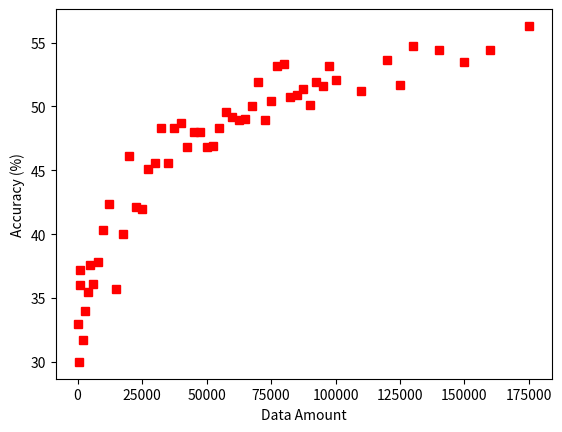

This chart was generated by the following Python code:
# import numpy as np  
# import matplotlib.pyplot as plt  
# # evenly sampled time at 200ms intervals 
# x = [200,400,800,1000,2000,3000,4000,5000,6000,8000,10000,12000,15000,17500,20000,22500,25000,27500,30000,32500,35000,37500,40000,42500,45000,47500,50000,52500,55000,57500,60000,62500,65000,67500,70000,72500,75000,77500,80000,82500,85000,87500,90000,92500,95000,97500,100000,110000,120000,125000,130000,140000,150000,160000,175000,]
# y1 = [33.0,30.0,36.0,37.2,31.7,34.0,35.5,37.6,36.1,37.8,40.3,42.4,35.7,40.0,46.1,42.1,42.0,45.1,45.6,48.3,45.6,48.3,48.7,46.8,48.0,48.0,46.8,46.9,48.3,49.6,49.2,48.9,49.0,50.0,51.9,48.9,50.4,53.2,53.3,50.7,50.9,51.4,50.1,51.9,51.6,53.2,52.1,51.2,53.6,51.7,54.7,54.4,53.5,54.4,56.3,]
# y2 = [61.1,58.5,51.1,54.3,53.0,56.5,54.3,57.1,52.2,57.3,54.6,54.0,54.5,57.0,56.4,56.6,56.2,56.3,56.2,56.7,55.3,56.3,57.5,55.7,57.0,57.0,56.3,55.2,56.1,57.7,56.7,55.8,58.1,57.6,57.4,57.7,57.8,58.4,57.8,57.4,58.2,58.4,56.5,58.2,57.7,59.7,57.5,57.0,58.0,56.0,58.0,57.7,57.7,59.4,58.3,]
# y3 = [32.4,57.4,49.6,59.5,51.3,51.8,52.7,54.0,51.0,52.7,48.9,49.1,48.6,49.7,49.0,49.6,49.7,50.7,48.6,48.6,48.5,48.7,47.6,48.3,48.5,47.2,47.4,47.2,48.7,46.7,47.6,48.0,46.4,48.0,46.1,47.2,47.1,47.3,48.6,46.2,46.3,45.7,46.1,46.5,46.7,44.9,46.3,47.4,47.2,47.6,47.1,47.8,46.6,45.3,48.5,] 
# plt.plot(x,y1,color = 'red',linestyle = '-',label = 'Accuracy')
# plt.plot(x,y2,color = 'blue',linestyle = '-.',label = 'Precision')
# plt.plot(x,y3,color = 'green',linestyle = ':',label = 'Recall')
# plt.xlabel('Data Amount')
# plt.ylabel('Percentage (%)')
# plt.legend(loc='lowwer right')  
# plt.show()  

import numpy as np  
import matplotlib.pyplot as plt  
# evenly sampled time at 200ms intervals 
x = [200,400,800,1000,2000,3000,4000,5000,6000,8000,10000,12000,15000,17500,20000,22500,25000,27500,30000,32500,35000,37500,40000,42500,45000,47500,50000,52500,55000,57500,60000,62500,65000,67500,70000,72500,75000,77500,80000,82500,85000,87500,90000,92500,95000,97500,100000,110000,120000,125000,130000,140000,150000,160000,175000,]
y1 = [33.0,30.0,36.0,37.2,31.7,34.0,35.5,37.6,36.1,37.8,40.3,42.4,35.7,40.0,46.1,42.1,42.0,45.1,45.6,48.3,45.6,48.3,48.7,46.8,48.0,48.0,46.8,46.9,48.3,49.6,49.2,48.9,49.0,50.0,51.9,48.9,50.4,53.2,53.3,50.7,50.9,51.4,50.1,51.9,51.6,53.2,52.1,51.2,53.6,51.7,54.7,54.4,53.5,54.4,56.3,]
y2 = [61.1,58.5,51.1,54.3,53.0,56.5,54.3,57.1,52.2,57.3,54.6,54.0,54.5,57.0,56.4,56.6,56.2,56.3,56.2,56.7,55.3,56.3,57.5,55.7,57.0,57.0,56.3,55.2,56.1,57.7,56.7,55.8,58.1,57.6,57.4,57.7,57.8,58.4,57.8,57.4,58.2,58.4,56.5,58.2,57.7,59.7,57.5,57.0,58.0,56.0,58.0,57.7,57.7,59.4,58.3,]
y3 = [32.4,57.4,49.6,59.5,51.3,51.8,52.7,54.0,51.0,52.7,48.9,49.1,48.6,49.7,49.0,49.6,49.7,50.7,48.6,48.6,48.5,48.7,47.6,48.3,48.5,47.2,47.4,47.2,48.7,46.7,47.6,48.0,46.4,48.0,46.1,47.2,47.1,47.3,48.6,46.2,46.3,45.7,46.1,46.5,46.7,44.9,46.3,47.4,47.2,47.6,47.1,47.8,46.6,45.3,48.5,] 
plt.plot(x,y1,'rs')
plt.xlabel('Data Amount')
plt.ylabel('Accuracy (%)')
plt.show()  